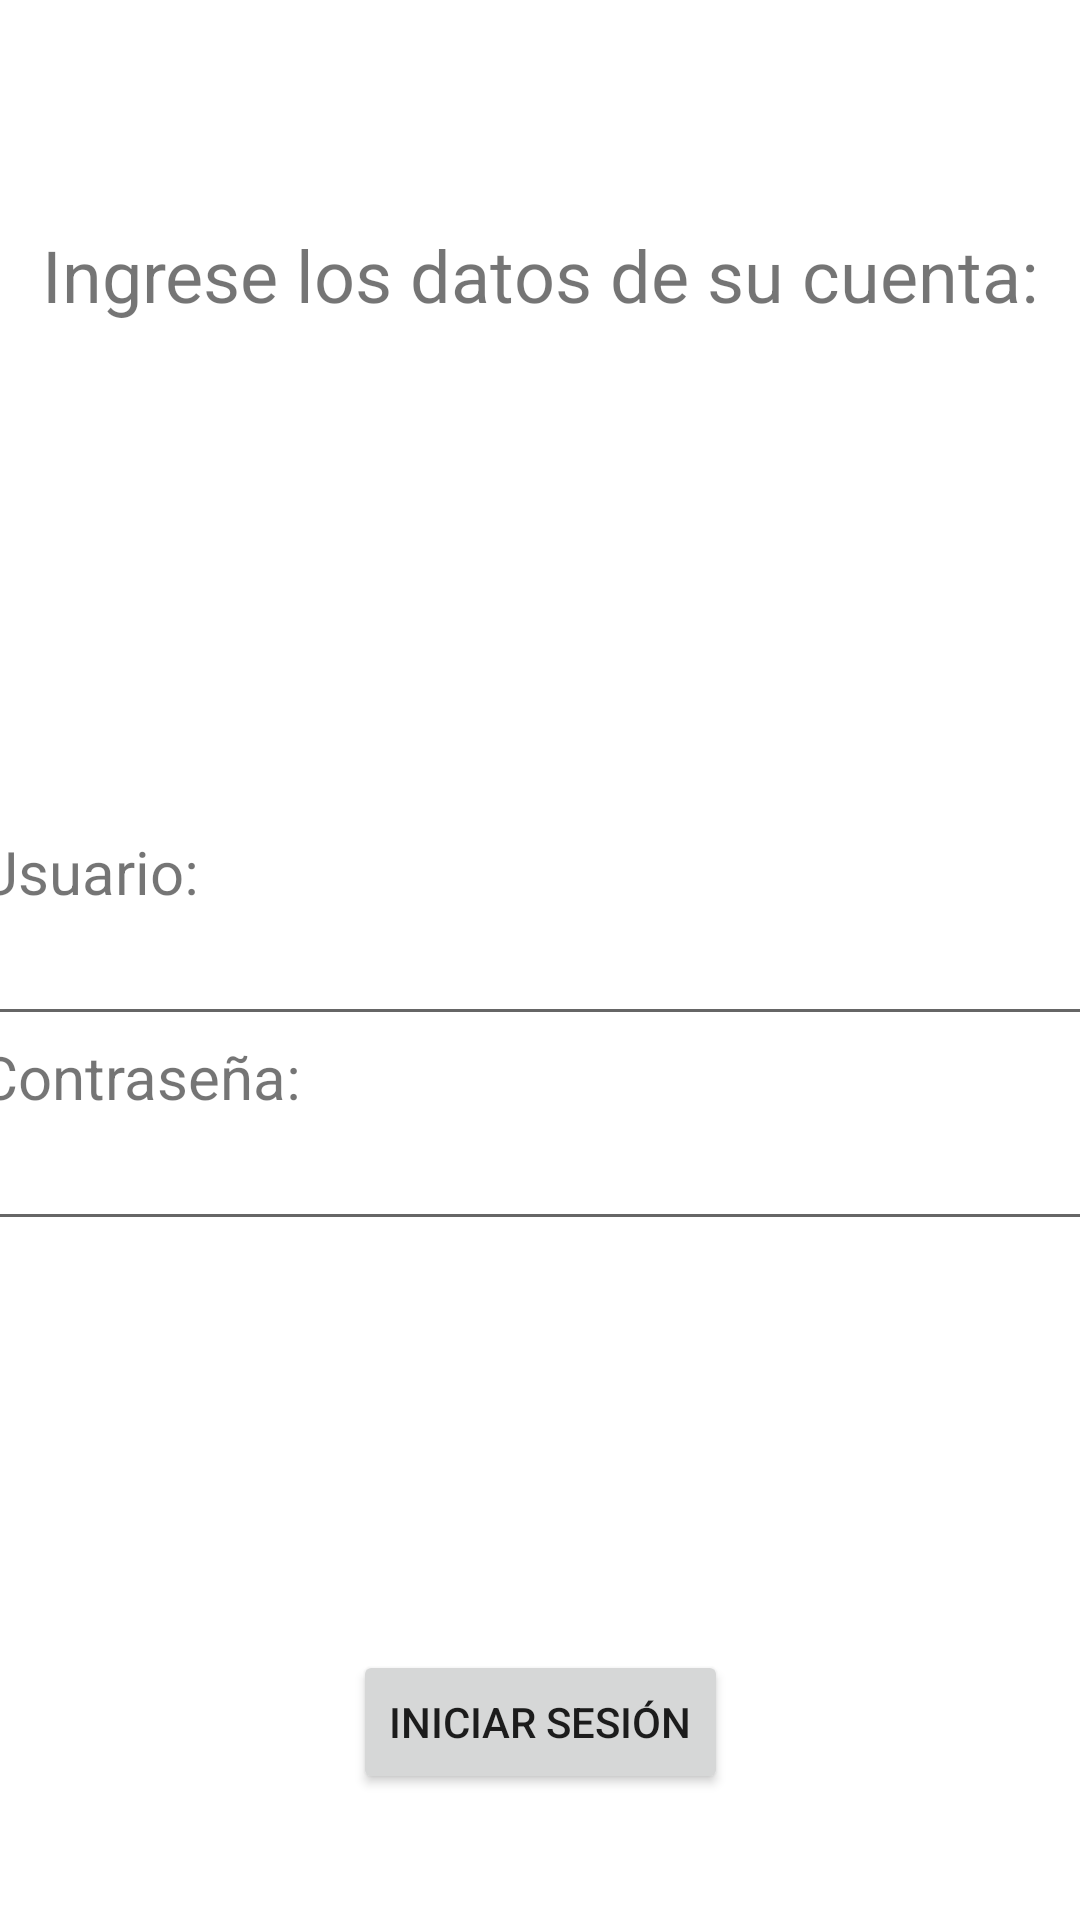

Here is an Android app screen rendered from its layout file. Give the layout XML and the strings, colors and styles it references.
<!-- AndroidManifest.xml: application theme Theme.EvalN2 -->
<!-- res/layout/activity_main.xml -->
<?xml version="1.0" encoding="utf-8"?>
<androidx.constraintlayout.widget.ConstraintLayout xmlns:android="http://schemas.android.com/apk/res/android"
    xmlns:app="http://schemas.android.com/apk/res-auto"
    xmlns:tools="http://schemas.android.com/tools"
    android:layout_width="match_parent"
    android:layout_height="match_parent"
    tools:context=".MainActivity">

    <androidx.constraintlayout.widget.Guideline
        android:id="@+id/guideline2"
        android:layout_width="wrap_content"
        android:layout_height="wrap_content"
        android:orientation="horizontal"
        app:layout_constraintGuide_begin="183dp" />

    <androidx.constraintlayout.widget.Guideline
        android:id="@+id/guideline3"
        android:layout_width="wrap_content"
        android:layout_height="wrap_content"
        android:orientation="horizontal"
        app:layout_constraintGuide_begin="508dp" />

    <TextView
        android:id="@+id/textView2"
        android:layout_width="wrap_content"
        android:layout_height="wrap_content"
        android:text="Ingrese los datos de su cuenta:"
        android:textSize="24sp"
        app:layout_constraintBottom_toTopOf="@+id/guideline2"
        app:layout_constraintEnd_toEndOf="parent"
        app:layout_constraintStart_toStartOf="parent"
        app:layout_constraintTop_toTopOf="parent" />

    <LinearLayout
        android:layout_width="375dp"
        android:layout_height="169dp"
        android:gravity="center"
        android:orientation="vertical"
        app:layout_constraintBottom_toTopOf="@+id/guideline3"
        app:layout_constraintEnd_toEndOf="parent"
        app:layout_constraintStart_toStartOf="parent"
        app:layout_constraintTop_toTopOf="@+id/guideline2">

        <TextView
            android:id="@+id/textView3"
            android:layout_width="match_parent"
            android:layout_height="wrap_content"
            android:text="Usuario:"
            android:textSize="20sp" />

        <EditText
            android:id="@+id/userRequest"
            android:layout_width="match_parent"
            android:layout_height="wrap_content"
            android:ems="10"
            android:inputType="textEmailAddress" />

        <TextView
            android:id="@+id/textView4"
            android:layout_width="match_parent"
            android:layout_height="wrap_content"
            android:text="Contraseña:"
            android:textSize="20sp" />

        <EditText
            android:id="@+id/passwordRequest"
            android:layout_width="match_parent"
            android:layout_height="wrap_content"
            android:ems="10"
            android:inputType="textPassword" />

    </LinearLayout>

    <Button
        android:id="@+id/BTN_LogIn"
        android:layout_width="wrap_content"
        android:layout_height="wrap_content"
        android:text="Iniciar Sesión"
        android:onClick="ingresarApp"
        app:layout_constraintBottom_toBottomOf="parent"
        app:layout_constraintEnd_toEndOf="parent"
        app:layout_constraintStart_toStartOf="parent"
        app:layout_constraintTop_toTopOf="@+id/guideline3" />
</androidx.constraintlayout.widget.ConstraintLayout>
<!-- resources referenced by this layout -->
<resources>
  <style name="Theme.EvalN2" parent="Theme.MaterialComponents.DayNight.DarkActionBar">
          
          <item name="colorPrimary">@color/purple_500</item>
          <item name="colorPrimaryVariant">@color/purple_700</item>
          <item name="colorOnPrimary">@color/white</item>
          
          <item name="colorSecondary">@color/teal_200</item>
          <item name="colorSecondaryVariant">@color/teal_700</item>
          <item name="colorOnSecondary">@color/black</item>
          
          <item name="android:statusBarColor" tools:targetApi="l">?attr/colorPrimaryVariant</item>
          
      </style>
  <!-- not gathered from this repository: default colours our renderer supplied (Android Studio template values) -->
  <color name="purple_500">#FF6200EE</color>
  <color name="purple_700">#FF3700B3</color>
  <color name="teal_200">#FF03DAC5</color>
  <color name="teal_700">#FF018786</color>
  <color name="black">#FF000000</color>
  <color name="white">#FFFFFFFF</color>
</resources>
